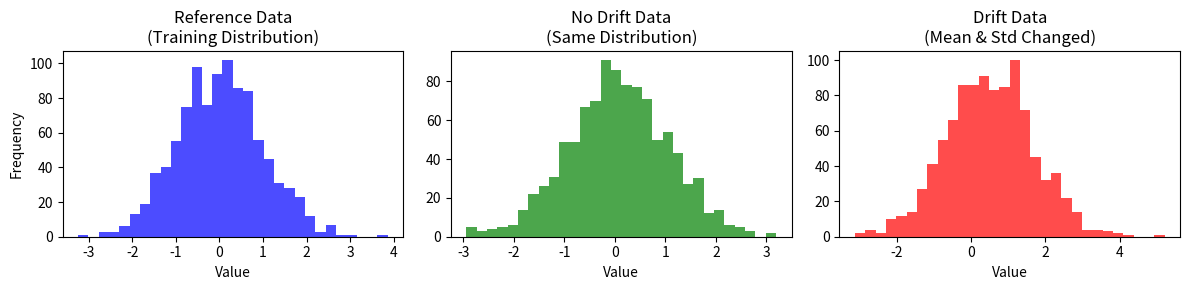
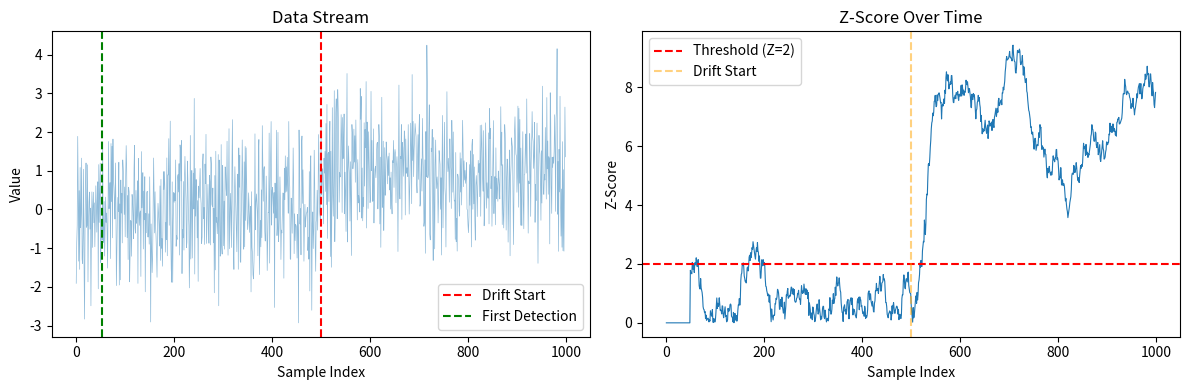

Reproduce these figures in Python, in order.
# ============================================================
# 环境准备
# ============================================================
import numpy as np
from scipy import stats
from collections import deque
from typing import Dict, List
import matplotlib.pyplot as plt

# 设置随机种子，确保结果可复现
np.random.seed(42)

print("=" * 50)
print("环境准备完成")
print("=" * 50)
print("本教程使用的库:")
print("  - numpy: 数值计算")
print("  - scipy.stats: 统计检验")
print("  - matplotlib: 可视化")

# ============================================================
# 生成模拟数据演示漂移
# ============================================================
# 创建三组数据来演示漂移检测：
# 1. 参考数据（训练时的数据分布）
# 2. 无漂移数据（与参考数据相同分布）
# 3. 有漂移数据（分布发生变化）

# 参考数据：标准正态分布 N(0, 1)
reference_data = np.random.normal(0, 1, 1000)

# 无漂移数据：相同分布 N(0, 1)
no_drift_data = np.random.normal(0, 1, 1000)

# 有漂移数据：均值和方差都发生变化 N(0.5, 1.2)
drift_data = np.random.normal(0.5, 1.2, 1000)

# 可视化三组数据的分布
fig, axes = plt.subplots(1, 3, figsize=(12, 3))

axes[0].hist(reference_data, bins=30, alpha=0.7, color='blue')
axes[0].set_title('Reference Data\n(Training Distribution)')
axes[0].set_xlabel('Value')
axes[0].set_ylabel('Frequency')

axes[1].hist(no_drift_data, bins=30, alpha=0.7, color='green')
axes[1].set_title('No Drift Data\n(Same Distribution)')
axes[1].set_xlabel('Value')

axes[2].hist(drift_data, bins=30, alpha=0.7, color='red')
axes[2].set_title('Drift Data\n(Mean & Std Changed)')
axes[2].set_xlabel('Value')

plt.tight_layout()
plt.show()

print("=" * 50)
print("数据统计对比")
print("=" * 50)
print(f"{'数据集':<15} {'均值':<10} {'标准差':<10}")
print("-" * 50)
print(f"{'参考数据':<15} {np.mean(reference_data):<10.4f} {np.std(reference_data):<10.4f}")
print(f"{'无漂移数据':<15} {np.mean(no_drift_data):<10.4f} {np.std(no_drift_data):<10.4f}")
print(f"{'有漂移数据':<15} {np.mean(drift_data):<10.4f} {np.std(drift_data):<10.4f}")

# ============================================================
# 漂移检测器类 - 实现多种检测方法
# ============================================================

class DriftDetector:
    """
    漂移检测器
    
    支持的检测方法:
    - KS检验 (Kolmogorov-Smirnov): 比较累积分布函数
    - PSI (Population Stability Index): 比较区间占比
    - JS散度 (Jensen-Shannon Divergence): 比较概率分布
    """
    
    @staticmethod
    def ks_test(reference, current, threshold=0.05):
        """
        KS检验 (Kolmogorov-Smirnov Test)
        
        原理:
        1. 计算两个样本的累积分布函数(CDF)
        2. 找到两个CDF之间的最大垂直距离
        3. 如果距离大于临界值，认为分布不同
        
        参数:
            reference: 参考数据（训练集）
            current: 当前数据（线上数据）
            threshold: p值阈值，小于此值认为有漂移
            
        返回:
            statistic: KS统计量，范围[0,1]，越大差异越大
            p_value: p值，越小越可能有漂移
        """
        stat, p_value = stats.ks_2samp(reference, current)
        return {
            'method': 'KS Test',
            'statistic': stat,
            'p_value': p_value,
            'drift_detected': p_value < threshold
        }
    
    @staticmethod
    def psi(reference, current, bins=10):
        """
        PSI (Population Stability Index)
        
        原理:
        1. 将数据分成N个区间（bins）
        2. 计算每个区间在两个分布中的占比
        3. PSI = Σ (actual% - expected%) × ln(actual% / expected%)
        
        PSI解读:
        - < 0.1: 无显著变化
        - 0.1 ~ 0.2: 轻微变化，需关注
        - > 0.2: 显著变化，需要行动
        """
        # 计算分位数边界（基于参考数据）
        ref_hist, edges = np.histogram(reference, bins=bins)
        cur_hist, _ = np.histogram(current, bins=edges)
        
        # 计算每个区间的占比（加小值避免除零）
        ref_pct = ref_hist / len(reference) + 1e-6
        cur_pct = cur_hist / len(current) + 1e-6
        
        # 计算PSI
        psi_val = np.sum((cur_pct - ref_pct) * np.log(cur_pct / ref_pct))
        
        return {
            'method': 'PSI',
            'value': psi_val,
            'drift_detected': psi_val > 0.2,
            'severity': 'none' if psi_val < 0.1 else ('minor' if psi_val < 0.2 else 'major')
        }
    
    @staticmethod
    def js_divergence(reference, current, bins=10):
        """
        JS散度 (Jensen-Shannon Divergence)
        
        原理:
        1. 计算两个分布的概率密度
        2. JS = 0.5 * KL(P||M) + 0.5 * KL(Q||M)，其中 M = (P+Q)/2
        3. JS散度是对称的，范围[0, ln(2)]
        
        优点: 对称性好，有界，适合概率分布比较
        """
        # 计算直方图（概率密度）
        ref_hist, edges = np.histogram(reference, bins=bins, density=True)
        cur_hist, _ = np.histogram(current, bins=edges, density=True)
        
        # 避免零值
        ref_hist = ref_hist + 1e-10
        cur_hist = cur_hist + 1e-10
        
        # 计算中间分布
        m = 0.5 * (ref_hist + cur_hist)
        
        # 计算JS散度
        js = 0.5 * (stats.entropy(ref_hist, m) + stats.entropy(cur_hist, m))
        
        return {
            'method': 'JS Divergence',
            'value': js,
            'drift_detected': js > 0.1
        }

print("DriftDetector 类定义完成")
print("支持的方法: ks_test, psi, js_divergence")

# ============================================================
# 测试各种检测方法
# ============================================================
# 使用三种方法分别检测无漂移数据和有漂移数据

detector = DriftDetector()

print("=" * 60)
print("无漂移数据检测结果")
print("=" * 60)
ks_result = detector.ks_test(reference_data, no_drift_data)
psi_result = detector.psi(reference_data, no_drift_data)
js_result = detector.js_divergence(reference_data, no_drift_data)

print(f"KS检验:  统计量={ks_result['statistic']:.4f}, p值={ks_result['p_value']:.4f}, 漂移={'是' if ks_result['drift_detected'] else '否'}")
print(f"PSI:     值={psi_result['value']:.4f}, 严重程度={psi_result['severity']}, 漂移={'是' if psi_result['drift_detected'] else '否'}")
print(f"JS散度:  值={js_result['value']:.4f}, 漂移={'是' if js_result['drift_detected'] else '否'}")

print("\n" + "=" * 60)
print("有漂移数据检测结果")
print("=" * 60)
ks_result = detector.ks_test(reference_data, drift_data)
psi_result = detector.psi(reference_data, drift_data)
js_result = detector.js_divergence(reference_data, drift_data)

print(f"KS检验:  统计量={ks_result['statistic']:.4f}, p值={ks_result['p_value']:.6f}, 漂移={'是 ⚠️' if ks_result['drift_detected'] else '否'}")
print(f"PSI:     值={psi_result['value']:.4f}, 严重程度={psi_result['severity']}, 漂移={'是 ⚠️' if psi_result['drift_detected'] else '否'}")
print(f"JS散度:  值={js_result['value']:.4f}, 漂移={'是 ⚠️' if js_result['drift_detected'] else '否'}")

print("\n结论: 三种方法都能正确检测到漂移数据")

# ============================================================
# 在线漂移检测器 - 滑动窗口方法
# ============================================================

class OnlineDriftDetector:
    """
    在线漂移检测器（滑动窗口）
    
    原理:
    1. 维护一个固定大小的滑动窗口
    2. 新数据进入时，旧数据移出
    3. 计算窗口内数据与基线的Z分数
    4. Z分数超过阈值时判定为漂移
    
    适用场景: 实时数据流监控
    """
    
    def __init__(self, window_size=100, threshold=2.0):
        """
        参数:
            window_size: 滑动窗口大小
            threshold: Z分数阈值（通常2.0对应95%置信度）
        """
        self.window_size = window_size
        self.threshold = threshold
        self.window = deque(maxlen=window_size)  # 自动移除旧数据
        self.baseline_mean = None
        self.baseline_std = None
    
    def set_baseline(self, data):
        """设置基线（使用训练数据的统计量）"""
        self.baseline_mean = np.mean(data)
        self.baseline_std = np.std(data)
    
    def update(self, value):
        """
        更新窗口并检测漂移
        
        返回:
            drift_detected: 是否检测到漂移
            z_score: 当前Z分数
        """
        self.window.append(value)
        
        # 窗口未满时不检测
        if len(self.window) < self.window_size:
            return False, 0
        
        # 计算窗口均值的Z分数
        # Z = (窗口均值 - 基线均值) / (基线标准差 / sqrt(窗口大小))
        current_mean = np.mean(list(self.window))
        z_score = abs(current_mean - self.baseline_mean) / (self.baseline_std / np.sqrt(self.window_size))
        
        return z_score > self.threshold, z_score

# ============================================================
# 模拟在线检测
# ============================================================
online_detector = OnlineDriftDetector(window_size=50, threshold=2.0)
online_detector.set_baseline(reference_data)

# 模拟数据流：前500个正常，后500个漂移
stream = np.concatenate([
    np.random.normal(0, 1, 500),   # 正常数据
    np.random.normal(1, 1, 500)    # 漂移数据（均值从0变为1）
])

# 检测漂移
drift_points = []
z_scores = []

for i, val in enumerate(stream):
    drift, z = online_detector.update(val)
    z_scores.append(z)
    if drift and len(drift_points) == 0:  # 记录首次检测到漂移的位置
        drift_points.append(i)

print("=" * 50)
print("在线漂移检测结果")
print("=" * 50)
print(f"数据流长度: {len(stream)}")
print(f"漂移开始位置: 500")
print(f"首次检测到漂移: {drift_points[0] if drift_points else '未检测到'}")
print(f"检测延迟: {drift_points[0] - 500 if drift_points else 'N/A'} 个样本")

# 可视化
fig, axes = plt.subplots(1, 2, figsize=(12, 4))

# 数据流
axes[0].plot(stream, alpha=0.5, linewidth=0.5)
axes[0].axvline(x=500, color='r', linestyle='--', label='Drift Start')
if drift_points:
    axes[0].axvline(x=drift_points[0], color='g', linestyle='--', label='First Detection')
axes[0].set_title('Data Stream')
axes[0].set_xlabel('Sample Index')
axes[0].set_ylabel('Value')
axes[0].legend()

# Z分数
axes[1].plot(z_scores, linewidth=0.8)
axes[1].axhline(y=2.0, color='r', linestyle='--', label='Threshold (Z=2)')
axes[1].axvline(x=500, color='orange', linestyle='--', alpha=0.5, label='Drift Start')
axes[1].set_title('Z-Score Over Time')
axes[1].set_xlabel('Sample Index')
axes[1].set_ylabel('Z-Score')
axes[1].legend()

plt.tight_layout()
plt.show()

# ============================================================
# 多特征漂移检测器
# ============================================================

class MultiFeatureDriftDetector:
    """
    多特征漂移检测器
    
    功能:
    1. 对每个特征单独进行漂移检测
    2. 汇总各特征的检测结果
    3. 根据漂移特征比例判断整体漂移
    """
    
    def __init__(self, reference_data, feature_names):
        """
        参数:
            reference_data: 参考数据，shape=(n_samples, n_features)
            feature_names: 特征名称列表
        """
        self.reference = reference_data
        self.feature_names = feature_names
    
    def detect(self, current_data, threshold_ratio=0.3):
        """
        检测多特征漂移
        
        参数:
            current_data: 当前数据，shape=(n_samples, n_features)
            threshold_ratio: 漂移特征比例阈值
            
        返回:
            feature_results: 各特征的检测结果
            drift_count: 漂移特征数量
            drift_ratio: 漂移特征比例
            overall_drift: 是否整体漂移
        """
        results = {}
        drift_count = 0
        
        # 对每个特征单独检测
        for i, name in enumerate(self.feature_names):
            ref_col = self.reference[:, i]
            cur_col = current_data[:, i]
            
            # 使用PSI检测
            result = DriftDetector.psi(ref_col, cur_col)
            results[name] = result
            
            if result['drift_detected']:
                drift_count += 1
        
        return {
            'feature_results': results,
            'drift_count': drift_count,
            'drift_ratio': drift_count / len(self.feature_names),
            'overall_drift': drift_count > len(self.feature_names) * threshold_ratio
        }

# ============================================================
# 测试多特征漂移检测
# ============================================================

# 创建4个特征的数据
feature_names = ['feature_1', 'feature_2', 'feature_3', 'feature_4']

# 参考数据：标准正态分布
ref_multi = np.random.randn(1000, 4)

# 当前数据：部分特征发生漂移
cur_multi = np.random.randn(1000, 4)
cur_multi[:, 0] += 1    # 第1个特征：均值偏移
cur_multi[:, 2] *= 2    # 第3个特征：方差变大

# 创建检测器并检测
multi_detector = MultiFeatureDriftDetector(ref_multi, feature_names)
result = multi_detector.detect(cur_multi)

print("=" * 60)
print("多特征漂移检测结果")
print("=" * 60)
print(f"整体漂移: {'是 ⚠️' if result['overall_drift'] else '否 ✓'}")
print(f"漂移特征数: {result['drift_count']} / {len(feature_names)}")
print(f"漂移比例: {result['drift_ratio']:.2%}")

print("\n各特征详情:")
print("-" * 60)
print(f"{'特征名':<15} {'PSI值':<12} {'严重程度':<10} {'漂移'}")
print("-" * 60)
for name, res in result['feature_results'].items():
    drift_mark = '⚠️' if res['drift_detected'] else '✓'
    print(f"{name:<15} {res['value']:<12.4f} {res['severity']:<10} {drift_mark}")
